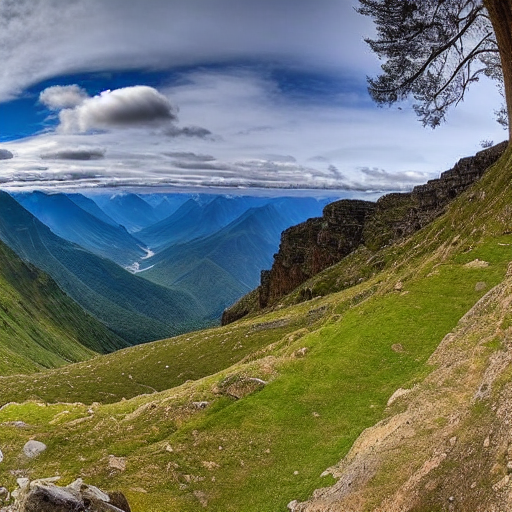
Generation parameters embedded in this image by AUTOMATIC1111 Stable Diffusion web UI or a fork of it (Forge, ...) (PNG 'parameters' text chunk):
masterpiece, best quality,
wide-angle photo of a beautiful landscape, ("panoramic shot")
Negative prompt: framed, frames, collage, three legs, lowres, bad anatomy, bad hands, text, error, missing fingers, extra digit, fewer digits, cropped, worst quality, low quality, normal quality, jpeg artifacts, signature, watermark, username, blurry, artist name, cropped head
Steps: 60, Sampler: DPM++ 2M Karras, CFG scale: 10, Seed: 3301468343, Size: 512x512, Model hash: 44bf0551